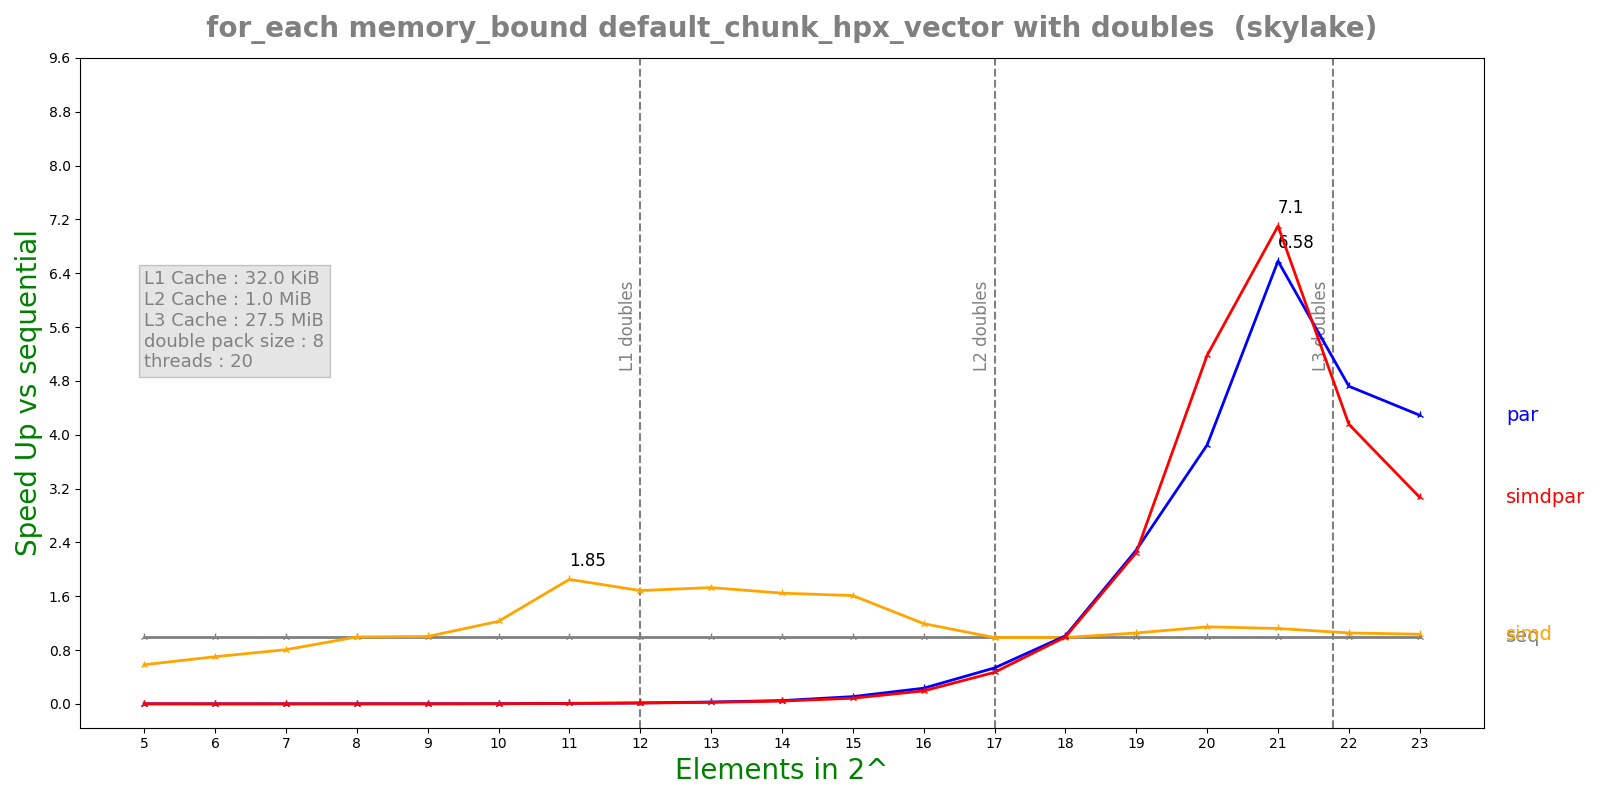

The data file committed next to this chart (first rows):
n, lane, threads, seq, simd, par, simdpar
5, 8, 20, 6.084e-08, 1.0462e-07, 8.06173e-05, 8.10892e-05
6, 8, 20, 6.36e-08, 9.078e-08, 0.0001937, 0.0002013
7, 8, 20, 8.384e-08, 1.0418e-07, 0.0001953, 0.0002014
8, 8, 20, 1.422e-07, 1.4304e-07, 0.0001926, 0.000204
9, 8, 20, 2.4276e-07, 2.4248e-07, 0.0001889, 0.0001984
10, 8, 20, 4.61417e-07, 3.7628e-07, 0.0001952, 0.0002399
11, 8, 20, 1.36192e-06, 7.364e-07, 0.0001902, 0.00024
12, 8, 20, 2.69625e-06, 1.6016e-06, 0.0001957, 0.0002324
13, 8, 20, 5.33375e-06, 3.08704e-06, 0.000193, 0.0002371
14, 8, 20, 1.01542e-05, 6.17284e-06, 0.0002092, 0.0002469
15, 8, 20, 2.0748e-05, 1.28937e-05, 0.0001928, 0.0002469
16, 8, 20, 4.6773e-05, 3.92348e-05, 0.0002009, 0.0002432
17, 8, 20, 0.0001138, 0.0001155, 0.0002131, 0.0002429
18, 8, 20, 0.0002427, 0.0002464, 0.0002401, 0.0002442
19, 8, 20, 0.0005436, 0.000516, 0.0002379, 0.0002417
20, 8, 20, 0.001195, 0.001044, 0.0003105, 0.0002306
21, 8, 20, 0.002374, 0.00212, 0.0003608, 0.0003343
22, 8, 20, 0.005209, 0.004943, 0.001104, 0.001254
23, 8, 20, 0.01116, 0.01078, 0.002602, 0.003637
